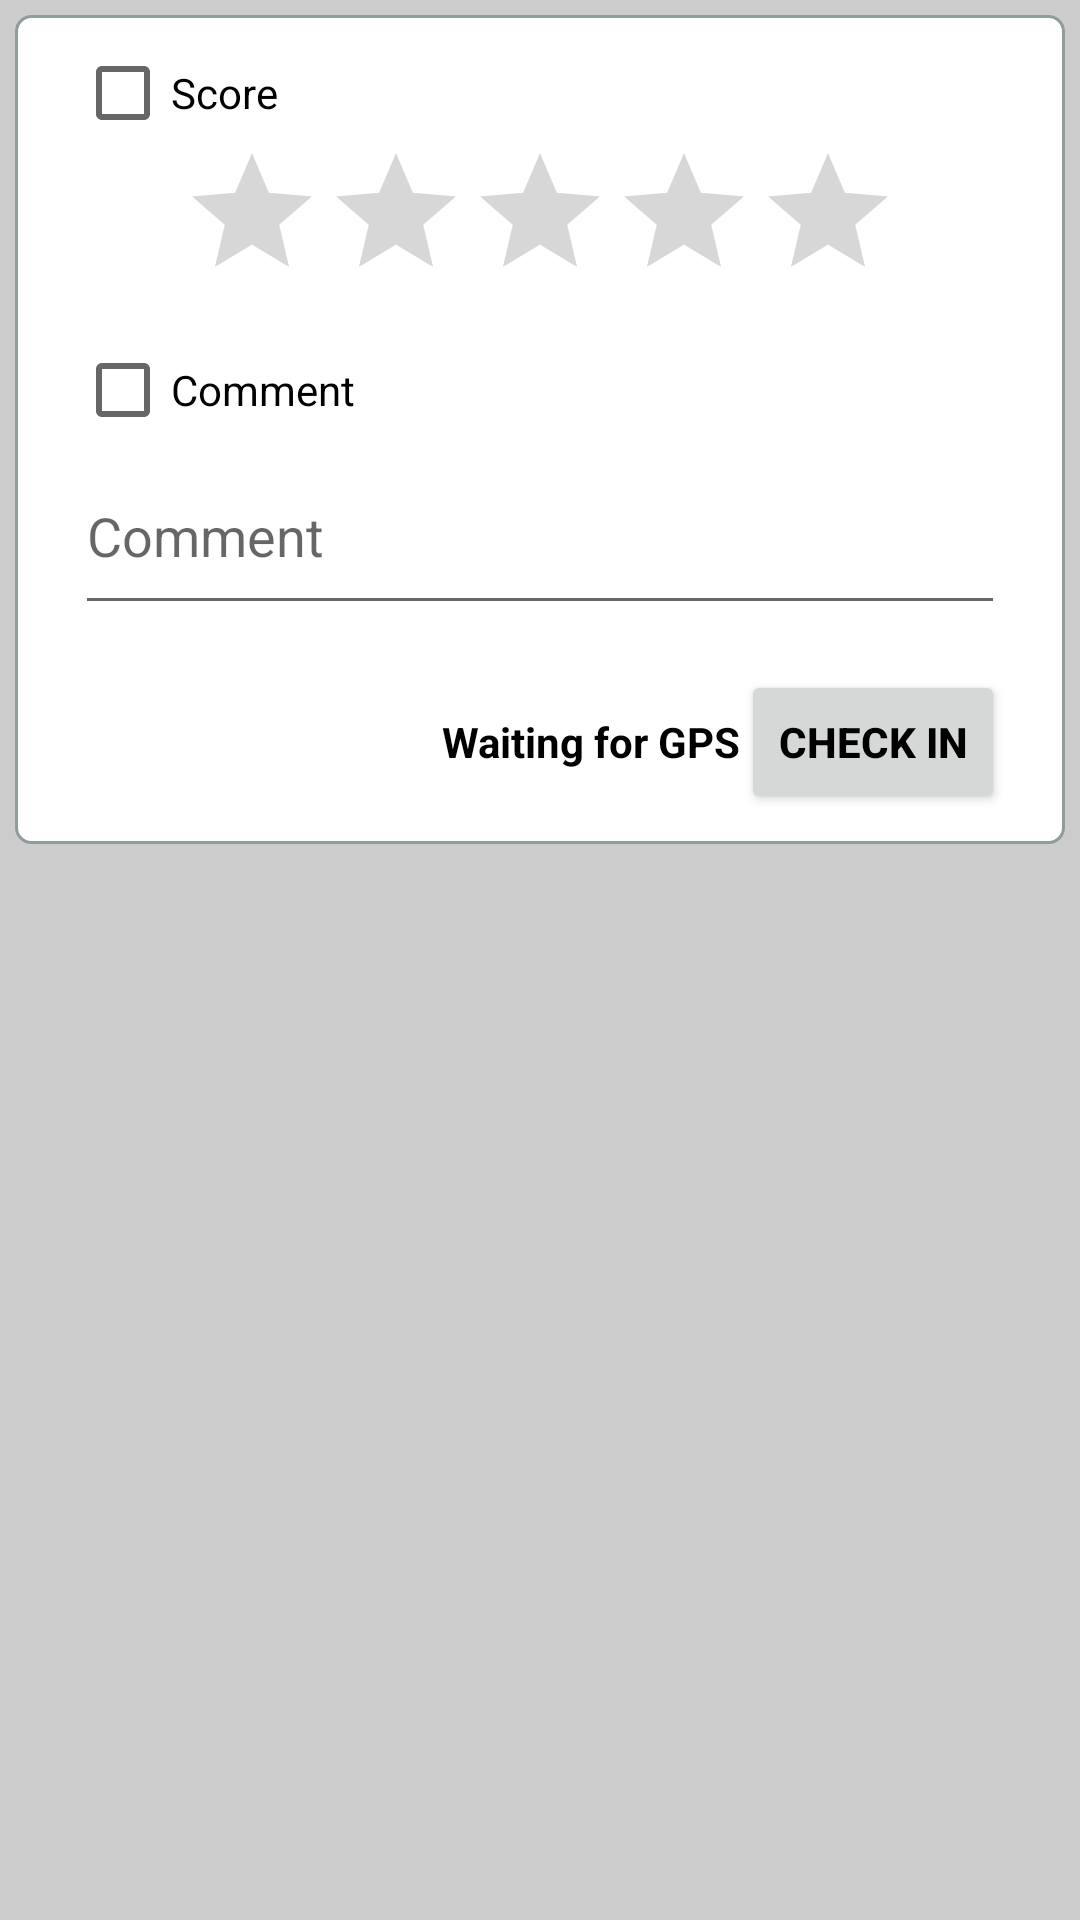

Layout XML and referenced resources for this Android screen:
<!-- AndroidManifest.xml: application theme AppTheme -->
<!-- res/layout/fragment_checkin.xml -->
<?xml version="1.0" encoding="utf-8"?>
<LinearLayout xmlns:android="http://schemas.android.com/apk/res/android"
    android:orientation="vertical" android:layout_width="match_parent"
    android:layout_height="match_parent"
    style="@style/rootContainer"
    android:paddingBottom="0dp">

    <ScrollView
        android:layout_width="wrap_content"
        android:layout_height="wrap_content"
        android:orientation="vertical"
        style="@style/marginContainerTop"
        android:paddingBottom="0dp"
        android:layout_marginBottom="0dp">

        <RelativeLayout
            android:layout_width="match_parent"
            android:layout_height="wrap_content"
            style="@style/fieldsetContainer"
            android:paddingLeft="20dp"
            android:paddingRight="20dp">


            <CheckBox
                android:layout_width="wrap_content"
                android:layout_height="wrap_content"
                android:text="@string/scoreCheckBoxLabel"
                android:id="@+id/scoreEnabledCheckBox"
                android:layout_alignParentLeft="true"
                android:layout_alignParentStart="true"
                android:layout_marginTop="0dp"
                android:checked="false" />

            <RatingBar
                android:layout_width="wrap_content"
                android:layout_height="wrap_content"
                android:id="@+id/scoreRatingBar"
                android:layout_below="@+id/scoreEnabledCheckBox"
                android:layout_centerHorizontal="true"
                android:numStars="5"
                android:stepSize="0.25" />

            <CheckBox
                android:layout_width="wrap_content"
                android:layout_height="wrap_content"
                android:text="@string/commentCheckBoxLabel"
                android:id="@+id/commentEnabledCheckBox"
                android:layout_below="@+id/scoreRatingBar"
                android:layout_alignParentLeft="true"
                android:layout_alignParentStart="true"
                android:layout_marginTop="10dp"
                android:checked="false" />

            <EditText
                android:layout_width="wrap_content"
                android:layout_height="wrap_content"
                android:inputType="textMultiLine"
                android:ems="10"
                android:id="@+id/commentEditText"
                android:layout_below="@+id/commentEnabledCheckBox"
                android:layout_alignParentLeft="true"
                android:layout_alignParentStart="true"
                android:layout_alignParentRight="true"
                android:layout_alignParentEnd="true"
                android:minLines="2"
                android:hint="@string/commentEditTextHint" />

            <RelativeLayout
                android:layout_width="wrap_content"
                android:layout_height="wrap_content"
                android:layout_below="@+id/commentEditText"
                android:layout_alignParentLeft="true"
                android:layout_alignParentStart="true"
                android:layout_marginTop="15dp">

                <Button
                    style="@style/defaultButton"
                    android:layout_width="wrap_content"
                    android:layout_height="wrap_content"
                    android:text="@string/checkInButtonLabel"
                    android:id="@+id/checkinButton"
                    android:layout_alignParentRight="true"
                    android:layout_alignParentEnd="true"
                    android:layout_alignParentTop="true" />

                <ProgressBar
                    android:layout_width="wrap_content"
                    android:layout_height="wrap_content"
                    android:id="@+id/gpsProgressBar"
                    android:layout_centerVertical="true"
                    android:layout_alignParentLeft="true"
                    android:layout_alignParentStart="true"
                    android:indeterminate="false"
                    style="?android:attr/progressBarStyleInverse" />

                <TextView
                    android:layout_width="wrap_content"
                    android:layout_height="wrap_content"
                    android:textAppearance="?android:attr/textAppearanceSmall"
                    android:text="Waiting for GPS"
                    android:id="@+id/gpsTextView"
                    android:layout_centerVertical="true"
                    android:layout_toRightOf="@+id/gpsProgressBar"
                    style="@style/defaultTextBold"
                    android:layout_toLeftOf="@+id/checkinButton"
                    android:layout_toStartOf="@+id/checkinButton" />

            </RelativeLayout>


        </RelativeLayout>
    </ScrollView>

</LinearLayout>
<!-- resources referenced by this layout -->
<resources>
  <string name="checkInButtonLabel">Check in</string>
  <string name="commentCheckBoxLabel">Comment</string>
  <string name="commentEditTextHint">Comment</string>
  <string name="scoreCheckBoxLabel">Score</string>
  <style name="defaultButton">
          <item name="android:textColor">@android:color/black</item>
          <item name="android:textSize">14sp</item>
          <item name="android:textAllCaps">true</item>
          <item name="android:textStyle">bold</item>
      </style>
  <style name="defaultTextBold" parent="defaultText">
          <item name="android:textStyle">bold</item>
      </style>
  <style name="fieldsetContainer" parent="fieldsetContainerNoPadding">
          <item name="android:paddingTop">10dp</item>
          <item name="android:paddingBottom">10dp</item>
          <item name="android:paddingLeft">5dp</item>
          <item name="android:paddingRight">5dp</item>
          <item name="android:layout_marginBottom">10dp</item>
      </style>
  <style name="marginContainerTop">
          <item name="android:layout_marginTop">5dp</item>
      </style>
  <style name="rootContainer" parent="rootContainerNoPadding">
          <item name="android:paddingLeft">5dp</item>
          <item name="android:paddingRight">5dp</item>
      </style>
  <style name="AppTheme" parent="android:Theme.Holo.Light.DarkActionBar">
          
      </style>
  <style name="defaultText">
          <item name="android:textColor">@android:color/black</item>
      </style>
  <style name="fieldsetContainerNoPadding">
          <item name="android:background">@drawable/layout_rounded</item>
          <item name="android:layout_marginBottom">10dp</item>
      </style>
  <style name="rootContainerNoPadding">
          <item name="android:layout_width">match_parent</item>
          <item name="android:layout_height">match_parent</item>
          <item name="android:background">#ccc</item>
      </style>
  <!-- drawable layout_rounded (drawable) -->
  <?xml version="1.0" encoding="UTF-8"?>
  <shape xmlns:android="http://schemas.android.com/apk/res/android">
      <solid android:color="#FFFFFF"/>
      <stroke android:width="1dip" android:color="#919C9E" />
      <corners android:radius="5dip"/>
      <padding android:left="0dip" android:top="0dip" android:right="0dip" android:bottom="0dip" />
  </shape>
</resources>
